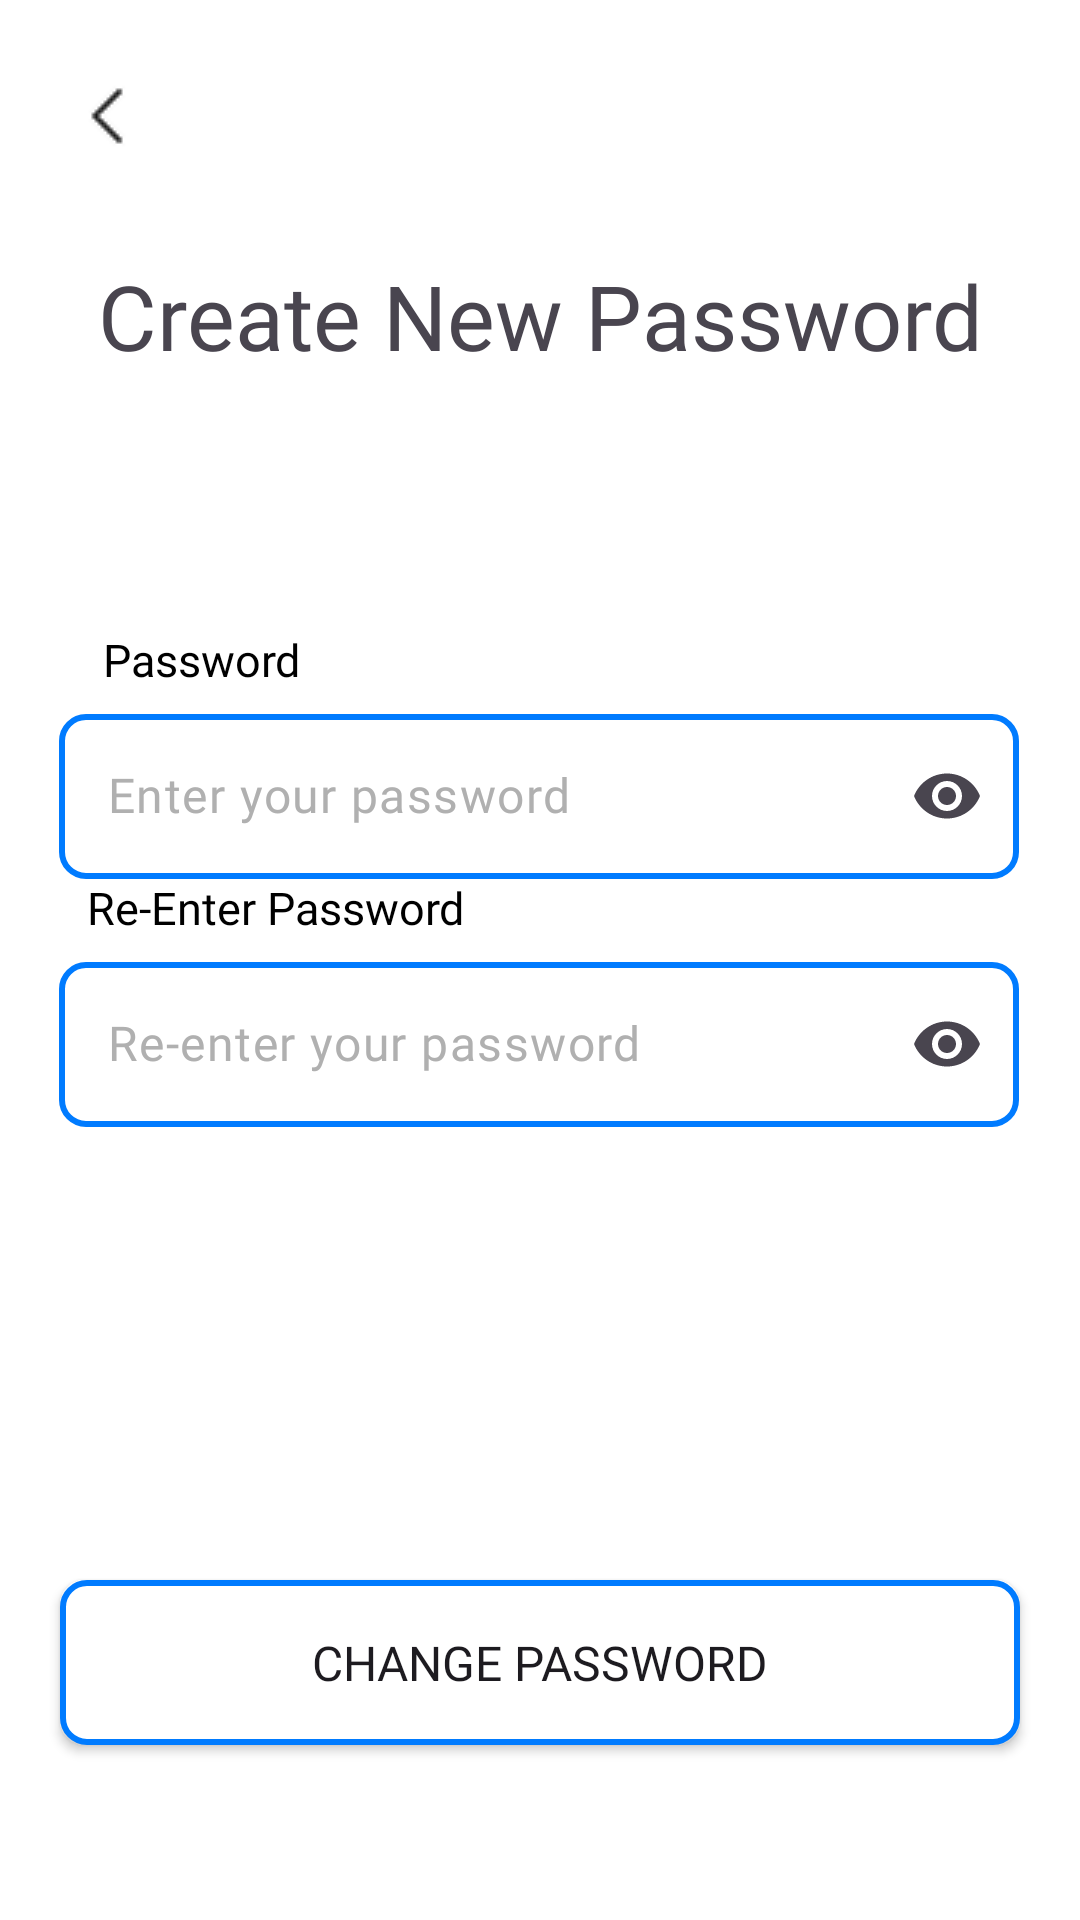

Android layout source for this screen:
<!-- AndroidManifest.xml: application theme Theme.FitnessClubManagementSystem -->
<!-- res/layout/activity_create_new_password.xml -->
<?xml version="1.0" encoding="utf-8"?>
<androidx.constraintlayout.widget.ConstraintLayout xmlns:android="http://schemas.android.com/apk/res/android"
    xmlns:app="http://schemas.android.com/apk/res-auto"
    xmlns:tools="http://schemas.android.com/tools"
    android:id="@+id/main"
    android:layout_width="match_parent"
    android:layout_height="match_parent"
    android:background="#FFFFFF"
    tools:context=".CreateNewPassword">

    
    <FrameLayout
        android:layout_width="48dp"
        android:layout_height="48dp"
        android:clickable="true"
        android:paddingStart="10dp"
        android:paddingEnd="10dp"
        android:foreground="?attr/selectableItemBackground"
        app:layout_constraintBottom_toBottomOf="parent"
        app:layout_constraintEnd_toEndOf="parent"
        app:layout_constraintHorizontal_bias="0.044"
        app:layout_constraintStart_toStartOf="parent"
        app:layout_constraintTop_toTopOf="parent"
        app:layout_constraintVertical_bias="0.018">

    
    <ImageButton
        android:id="@+id/imageBackButton"
        android:layout_width="24dp"
        android:layout_height="wrap_content"
        android:layout_marginTop="16dp"
        android:layout_marginEnd="332dp"
        android:background="@color/white"
        android:contentDescription="Back"
        android:src="@drawable/back_btn"
        app:layout_constraintBottom_toBottomOf="parent"
        app:layout_constraintEnd_toEndOf="parent"
        app:layout_constraintHorizontal_bias="0.29"
        app:layout_constraintStart_toStartOf="parent"
        app:layout_constraintTop_toTopOf="parent"
        app:layout_constraintVertical_bias="0.017" />

    </FrameLayout>
    
    <TextView
        android:id="@+id/tvCreateNewPass"
        android:layout_width="wrap_content"
        android:layout_height="wrap_content"
        android:layout_margin="10dp"
        android:fontFamily="@font/poppins_medium"
        android:gravity="center"
        android:padding="5dp"
        android:text="Create New Password"
        android:textSize="30sp"
        app:layout_constraintBottom_toBottomOf="parent"
        app:layout_constraintEnd_toEndOf="parent"
        app:layout_constraintStart_toStartOf="parent"
        app:layout_constraintTop_toTopOf="parent"
        app:layout_constraintVertical_bias="0.123" />

    
    <TextView
        android:id="@+id/tvPassCreateNew"
        android:layout_width="wrap_content"
        android:layout_height="wrap_content"
        android:layout_marginStart="5dp"
        android:layout_marginBottom="8dp"
        android:fontFamily="@font/poppins_medium"
        android:text="Password"
        android:textColor="@color/black"
        android:textSize="15sp"
        app:layout_constraintBottom_toTopOf="@+id/btnShowPass2CNP"
        app:layout_constraintEnd_toEndOf="parent"
        app:layout_constraintHorizontal_bias="0.102"
        app:layout_constraintStart_toStartOf="parent" />

    <com.google.android.material.textfield.TextInputLayout
        android:id="@+id/btnShowPass2CNP"
        android:layout_width="wrap_content"
        android:layout_height="wrap_content"
        app:endIconMode="password_toggle"
        app:hintEnabled="false"
        android:layout_marginTop="55dp"
        app:layout_constraintBottom_toBottomOf="parent"
        app:layout_constraintEnd_toEndOf="parent"
        app:layout_constraintHorizontal_bias="0.491"
        app:layout_constraintStart_toStartOf="parent"
        app:layout_constraintTop_toTopOf="parent"
        app:layout_constraintVertical_bias="0.345">

        <com.google.android.material.textfield.TextInputEditText
            android:id="@+id/etPassword"
            android:layout_width="320dp"
            android:layout_height="55dp"
            android:background="@drawable/edittext_border"
            android:fontFamily="@font/poppins_medium"
            android:gravity="center_vertical"
            android:hint="Enter your password"
            android:includeFontPadding="false"
            android:inputType="textPassword"
            android:textColor="@color/black"
            android:textColorHint="#B0B0B0"
            android:textSize="16sp"
            app:layout_constraintBottom_toBottomOf="parent"
            app:layout_constraintEnd_toEndOf="parent"
            app:layout_constraintHorizontal_bias="0.508"
            app:layout_constraintStart_toStartOf="parent"
            app:layout_constraintTop_toTopOf="parent"
            app:layout_constraintVertical_bias="0.357" />
    </com.google.android.material.textfield.TextInputLayout>

    
    <TextView
        android:id="@+id/tvReEnterPass"
        android:layout_width="wrap_content"
        android:layout_height="wrap_content"
        android:layout_marginEnd="55dp"
        android:fontFamily="@font/poppins_medium"
        android:text="Re-Enter Password"
        android:textColor="@color/black"
        android:layout_marginBottom="8dp"
        android:textSize="15sp"
        app:layout_constraintBottom_toTopOf="@+id/btnShowPass3CNP"
        app:layout_constraintEnd_toEndOf="parent"
        app:layout_constraintHorizontal_bias="0.162"
        app:layout_constraintStart_toStartOf="parent"
        app:layout_constraintTop_toTopOf="parent"
        app:layout_constraintVertical_bias="1.0" />

    <com.google.android.material.textfield.TextInputLayout
        android:id="@+id/btnShowPass3CNP"
        android:layout_width="wrap_content"
        android:layout_height="wrap_content"
        app:endIconMode="password_toggle"
        app:hintEnabled="false"
        app:layout_constraintBottom_toBottomOf="parent"
        app:layout_constraintEnd_toEndOf="parent"
        app:layout_constraintHorizontal_bias="0.491"
        app:layout_constraintStart_toStartOf="parent"
        app:layout_constraintTop_toTopOf="parent"
        app:layout_constraintVertical_bias="0.548">

        <com.google.android.material.textfield.TextInputEditText
            android:id="@+id/etConfirmPassword"
            android:layout_width="320dp"
            android:layout_height="55dp"
            android:background="@drawable/edittext_border"
            android:fontFamily="@font/poppins_medium"
            android:hint="Re-enter your password"
            android:inputType="textPassword"
            android:gravity="center_vertical"
            android:includeFontPadding="false"
            android:textColor="@color/black"
            android:textColorHint="#B0B0B0"
            android:textSize="16sp" />
    </com.google.android.material.textfield.TextInputLayout>

    
    <Button
        android:id="@+id/btnChangePass"
        android:layout_width="320dp"
        android:layout_height="55dp"
        android:layout_marginStart="16dp"
        android:layout_marginEnd="16dp"
        android:background="@drawable/edittext_border"
        android:fontFamily="@font/inter_regular"
        android:text="Change Password"
        android:textSize="16sp"
        app:layout_constraintBottom_toBottomOf="parent"
        app:layout_constraintEnd_toEndOf="parent"
        app:layout_constraintHorizontal_bias="0.482"
        app:layout_constraintStart_toStartOf="parent"
        app:layout_constraintTop_toTopOf="parent"
        app:layout_constraintVertical_bias="0.9" />


</androidx.constraintlayout.widget.ConstraintLayout>
<!-- resources referenced by this layout -->
<resources>
  <color name="black">#FF000000</color>
  <color name="white">#FFFFFFFF</color>
  <!-- drawable back_btn: png bitmap (drawable, 287 bytes) -->
  <!-- drawable edittext_border (drawable) -->
  <?xml version="1.0" encoding="utf-8"?>
  <shape xmlns:android="http://schemas.android.com/apk/res/android"
      android:shape="rectangle">
  
      
      <solid android:color="#FFFFFF"/>
  
      
      <stroke android:width="2dp" android:color="#007BFF"/>
  
      
      <corners android:radius="8dp"/>
  
      
      <padding android:left="10dp"
          android:top="5dp"
          android:right="10dp"
          android:bottom="5dp"/>
  </shape>
  <style name="Theme.FitnessClubManagementSystem" parent="Base.Theme.FitnessClubManagementSystem" />
  <style name="Base.Theme.FitnessClubManagementSystem" parent="Theme.Material3.DayNight.NoActionBar">
          
          
      </style>
</resources>
